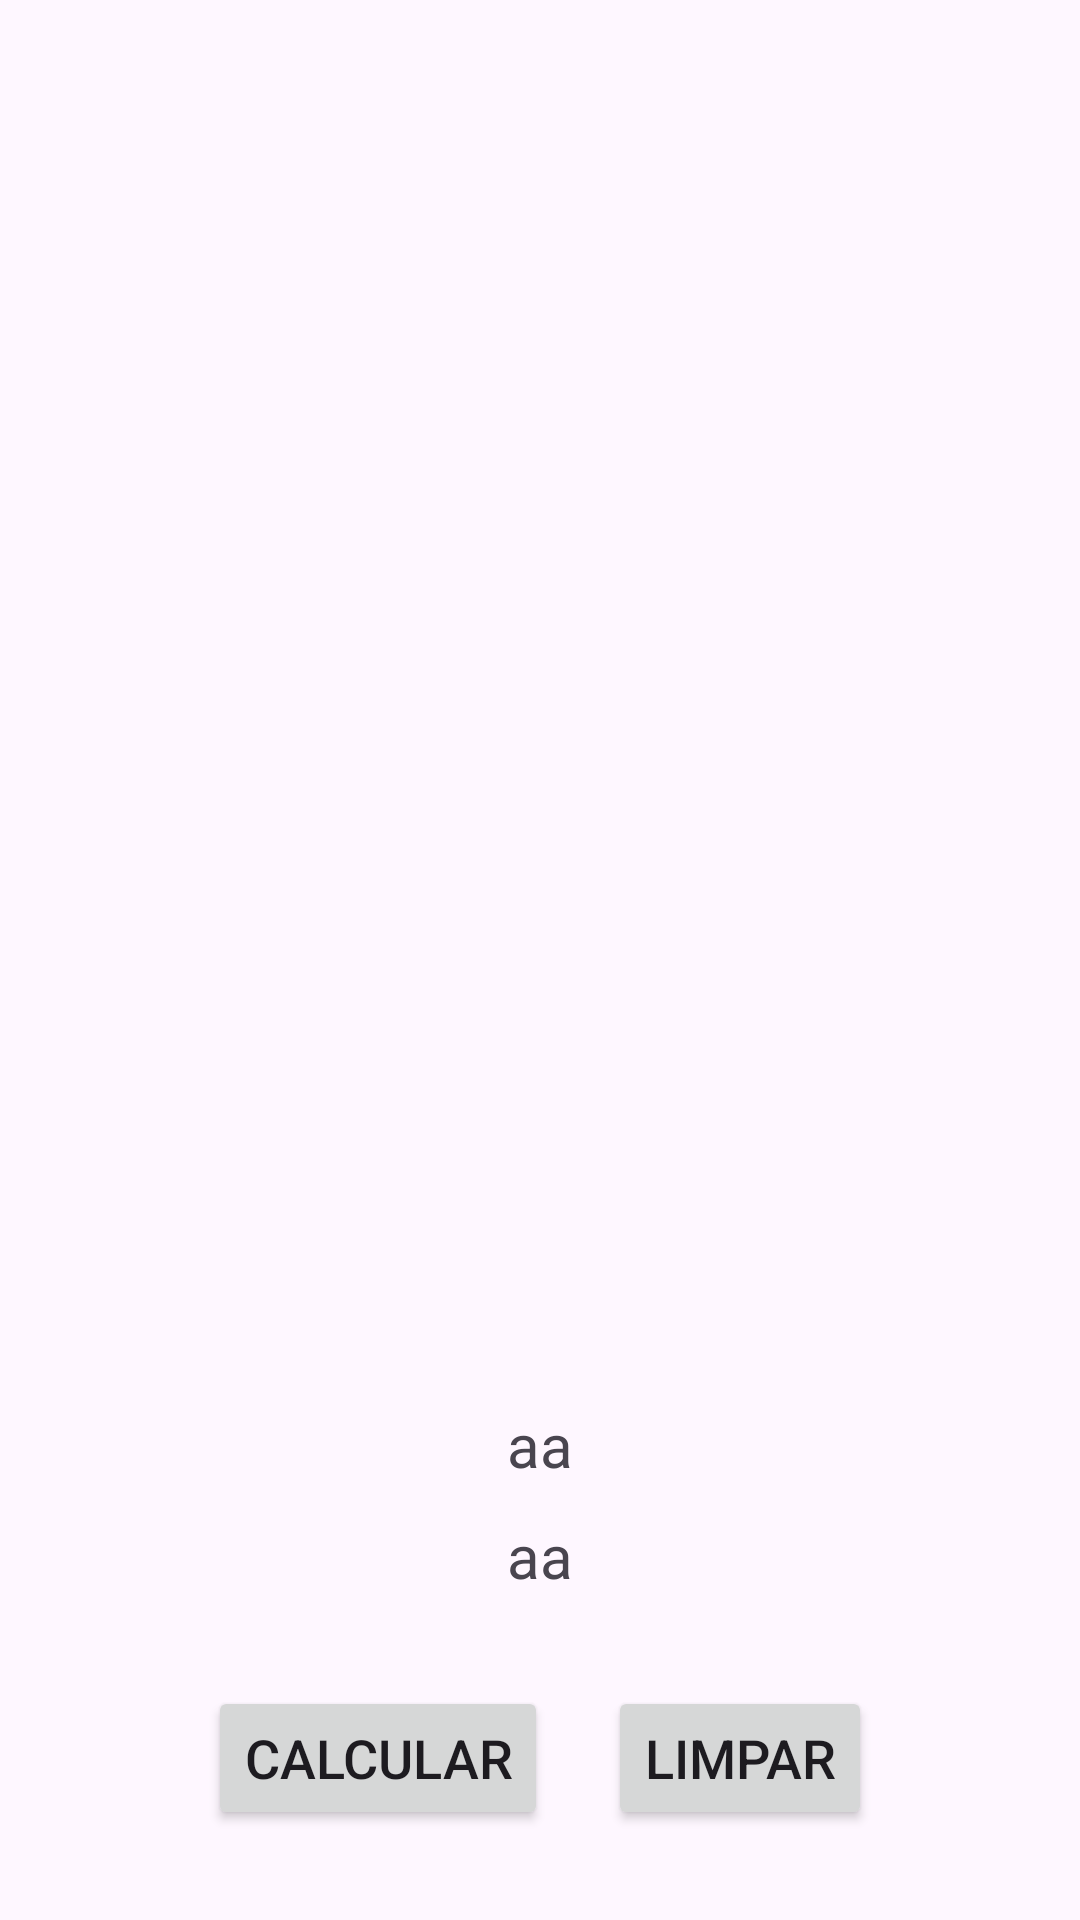

Reconstruct the res/layout file that produces this screen, plus the resources it refers to.
<!-- AndroidManifest.xml: application theme Theme.ImcApplication -->
<!-- res/layout/fragment_calcular.xml -->
<?xml version="1.0" encoding="utf-8"?>
<LinearLayout xmlns:android="http://schemas.android.com/apk/res/android"
    xmlns:tools="http://schemas.android.com/tools"
    android:layout_width="match_parent"
    android:layout_height="match_parent"
    android:orientation="vertical"
    android:gravity="bottom"
    tools:context=".CalcularFragment">

    <TextView
        android:id="@+id/imc"
        android:layout_width="match_parent"
        android:layout_height="wrap_content"
        android:layout_marginBottom="10sp"
        android:text="aa"
        android:textAlignment="center"
        android:textSize="20sp" />

    <TextView
        android:id="@+id/situacao"
        android:layout_width="match_parent"
        android:layout_height="wrap_content"
        android:layout_marginBottom="20sp"
        android:text="aa"
        android:textAlignment="center"
        android:textSize="20sp" />

    <LinearLayout
        android:layout_width="match_parent"
        android:layout_height="wrap_content"
        android:layout_marginTop="10sp"
        android:layout_marginBottom="30sp"
        android:gravity="center"
        android:orientation="horizontal">

        <Button
            android:id="@+id/btnCalcular"
            android:layout_width="wrap_content"
            android:layout_height="wrap_content"
            android:layout_marginRight="10sp"
            android:text="Calcular"
            android:textSize="18sp" />

        <Button
            android:id="@+id/btnLimpar"
            android:layout_width="wrap_content"
            android:layout_height="wrap_content"
            android:layout_marginLeft="10sp"
            android:text="Limpar"
            android:textSize="18sp" />
    </LinearLayout>
</LinearLayout>
<!-- resources referenced by this layout -->
<resources>
  <style name="Theme.ImcApplication" parent="Base.Theme.ImcApplication" />
  <style name="Base.Theme.ImcApplication" parent="Theme.Material3.DayNight.NoActionBar">
          
          
      </style>
</resources>
